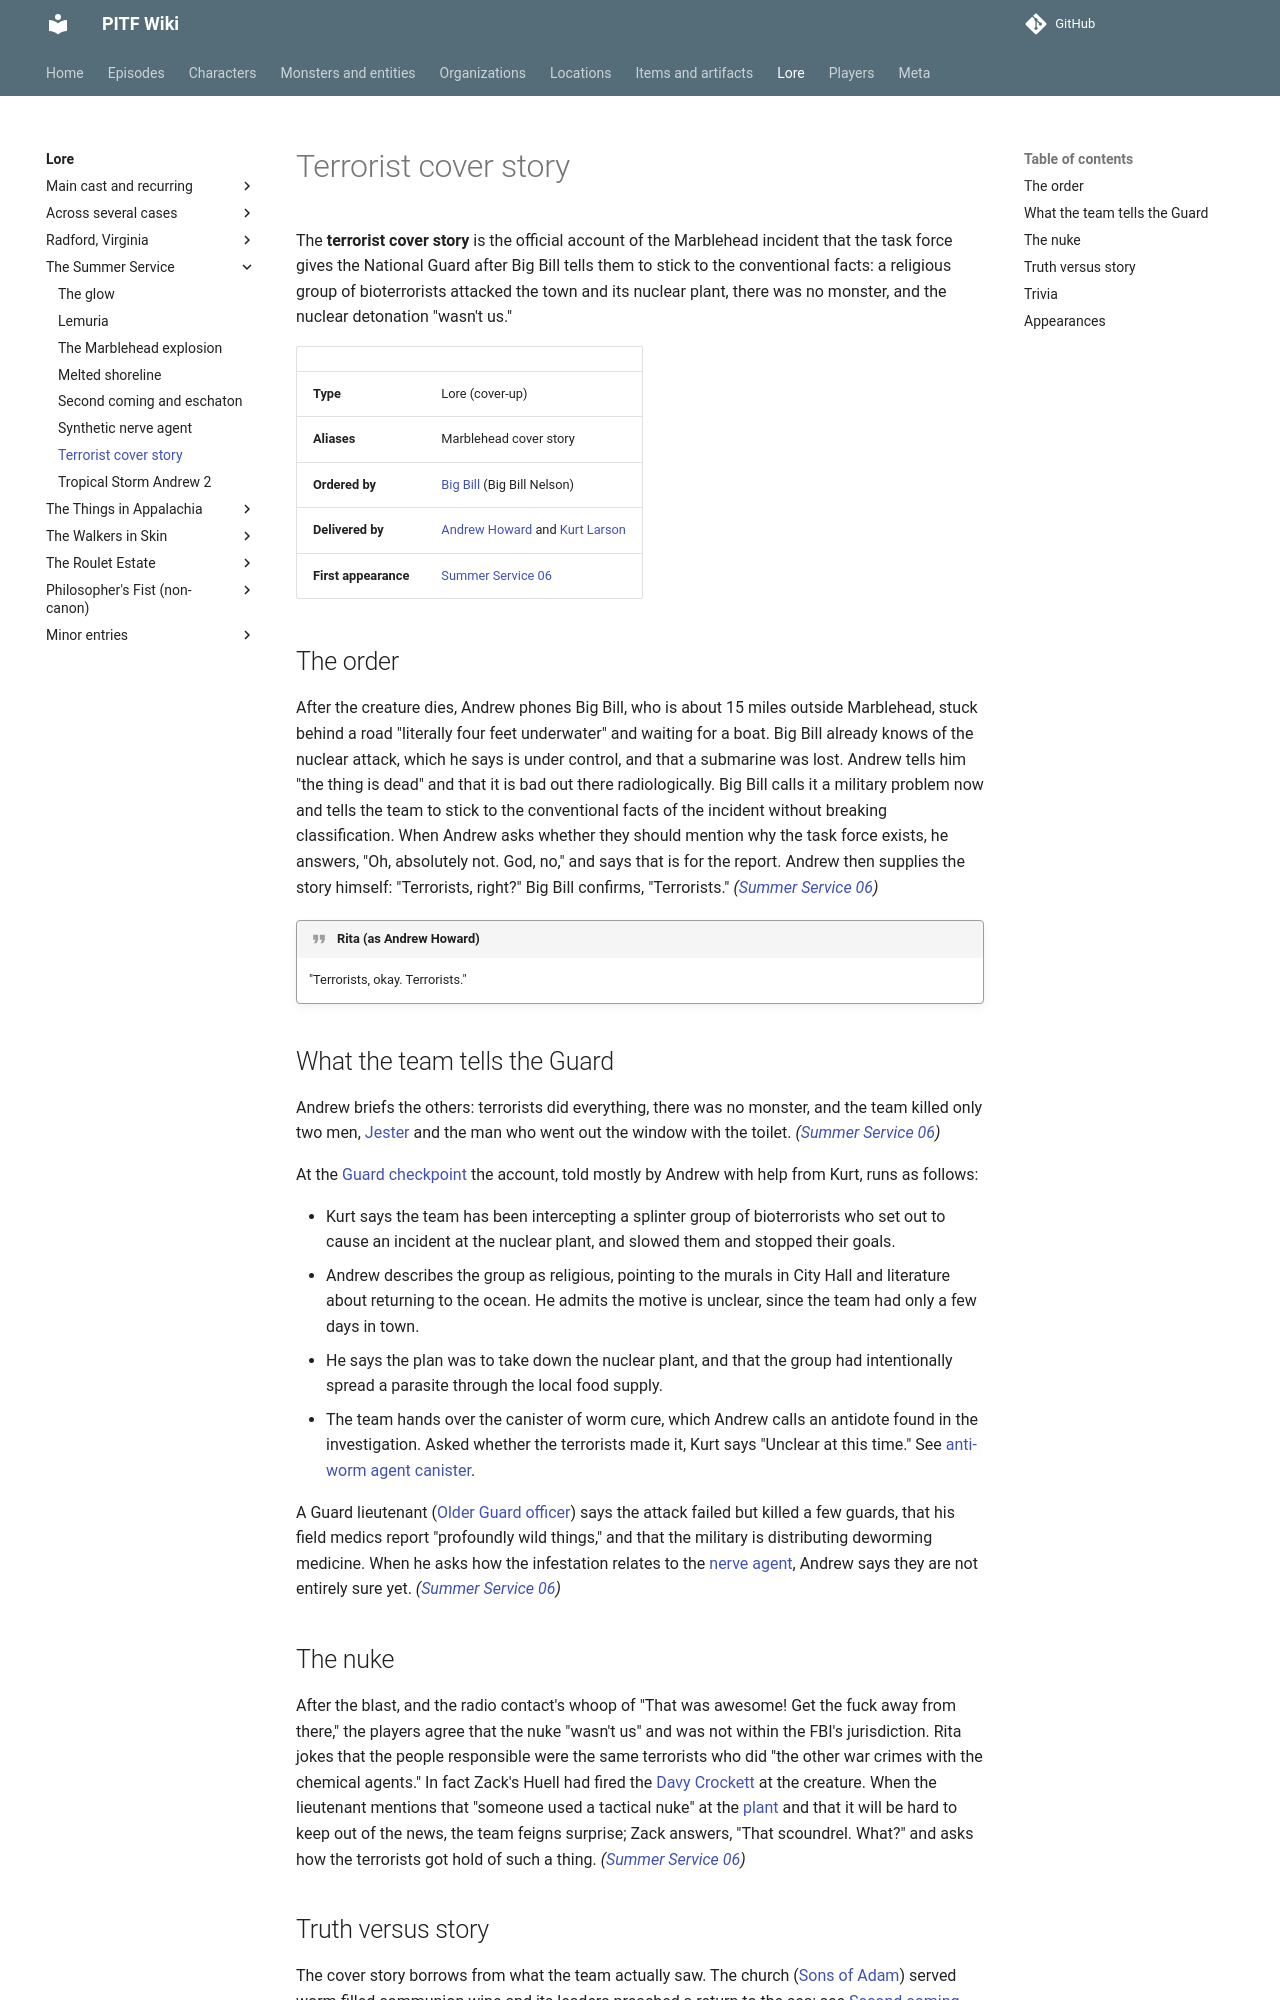

repository: AndreTInfante/pitf-wiki · page: lore/terrorist-cover-story/index.html · generator: mkdocs

# Terrorist cover story

The **terrorist cover story** is the official account of the Marblehead incident that the task force gives the National Guard after Big Bill tells them to stick to the conventional facts: a religious group of bioterrorists attacked the town and its nuclear plant, there was no monster, and the nuclear detonation "wasn't us."

| | |
|---|---|
| **Type** | Lore (cover-up) |
| **Aliases** | Marblehead cover story |
| **Ordered by** | [Big Bill](../characters/big-bill.md) (Big Bill Nelson) |
| **Delivered by** | [Andrew Howard](../characters/andrew-howard.md) and [Kurt Larson](../characters/kurt-larson.md) |
| **First appearance** | [Summer Service 06](../episodes/summer-service/06.md) |

## The order

After the creature dies, Andrew phones Big Bill, who is about 15 miles outside Marblehead, stuck behind a road "literally four feet underwater" and waiting for a boat. Big Bill already knows of the nuclear attack, which he says is under control, and that a submarine was lost. Andrew tells him "the thing is dead" and that it is bad out there radiologically. Big Bill calls it a military problem now and tells the team to stick to the conventional facts of the incident without breaking classification. When Andrew asks whether they should mention why the task force exists, he answers, "Oh, absolutely not. God, no," and says that is for the report. Andrew then supplies the story himself: "Terrorists, right?" Big Bill confirms, "Terrorists." *([Summer Service 06](../episodes/summer-service/06.md))*

!!! quote "Rita (as Andrew Howard)"
    "Terrorists, okay. Terrorists."

## What the team tells the Guard

Andrew briefs the others: terrorists did everything, there was no monster, and the team killed only two men, [Jester](../characters/jester.md) and the man who went out the window with the toilet. *([Summer Service 06](../episodes/summer-service/06.md))*

At the [Guard checkpoint](../locations/guard-checkpoint.md) the account, told mostly by Andrew with help from Kurt, runs as follows:

- Kurt says the team has been intercepting a splinter group of bioterrorists who set out to cause an incident at the nuclear plant, and slowed them and stopped their goals.
- Andrew describes the group as religious, pointing to the murals in City Hall and literature about returning to the ocean. He admits the motive is unclear, since the team had only a few days in town.
- He says the plan was to take down the nuclear plant, and that the group had intentionally spread a parasite through the local food supply.
- The team hands over the canister of worm cure, which Andrew calls an antidote found in the investigation. Asked whether the terrorists made it, Kurt says "Unclear at this time." See [anti-worm agent canister](../items/anti-worm-agent-canister.md).

A Guard lieutenant ([Older Guard officer](../characters/older-guard-officer.md)) says the attack failed but killed a few guards, that his field medics report "profoundly wild things," and that the military is distributing deworming medicine. When he asks how the infestation relates to the [nerve agent](synthetic-nerve-agent.md), Andrew says they are not entirely sure yet. *([Summer Service 06](../episodes/summer-service/06.md))*

## The nuke

After the blast, and the radio contact's whoop of "That was awesome! Get the fuck away from there," the players agree that the nuke "wasn't us" and was not within the FBI's jurisdiction. Rita jokes that the people responsible were the same terrorists who did "the other war crimes with the chemical agents." In fact Zack's Huell had fired the [Davy Crockett](../items/davy-crockett.md) at the creature. When the lieutenant mentions that "someone used a tactical nuke" at the [plant](../locations/nuclear-power-plant.md) and that it will be hard to keep out of the news, the team feigns surprise; Zack answers, "That scoundrel. What?" and asks how the terrorists got hold of such a thing. *([Summer Service 06](../episodes/summer-service/06.md))*
